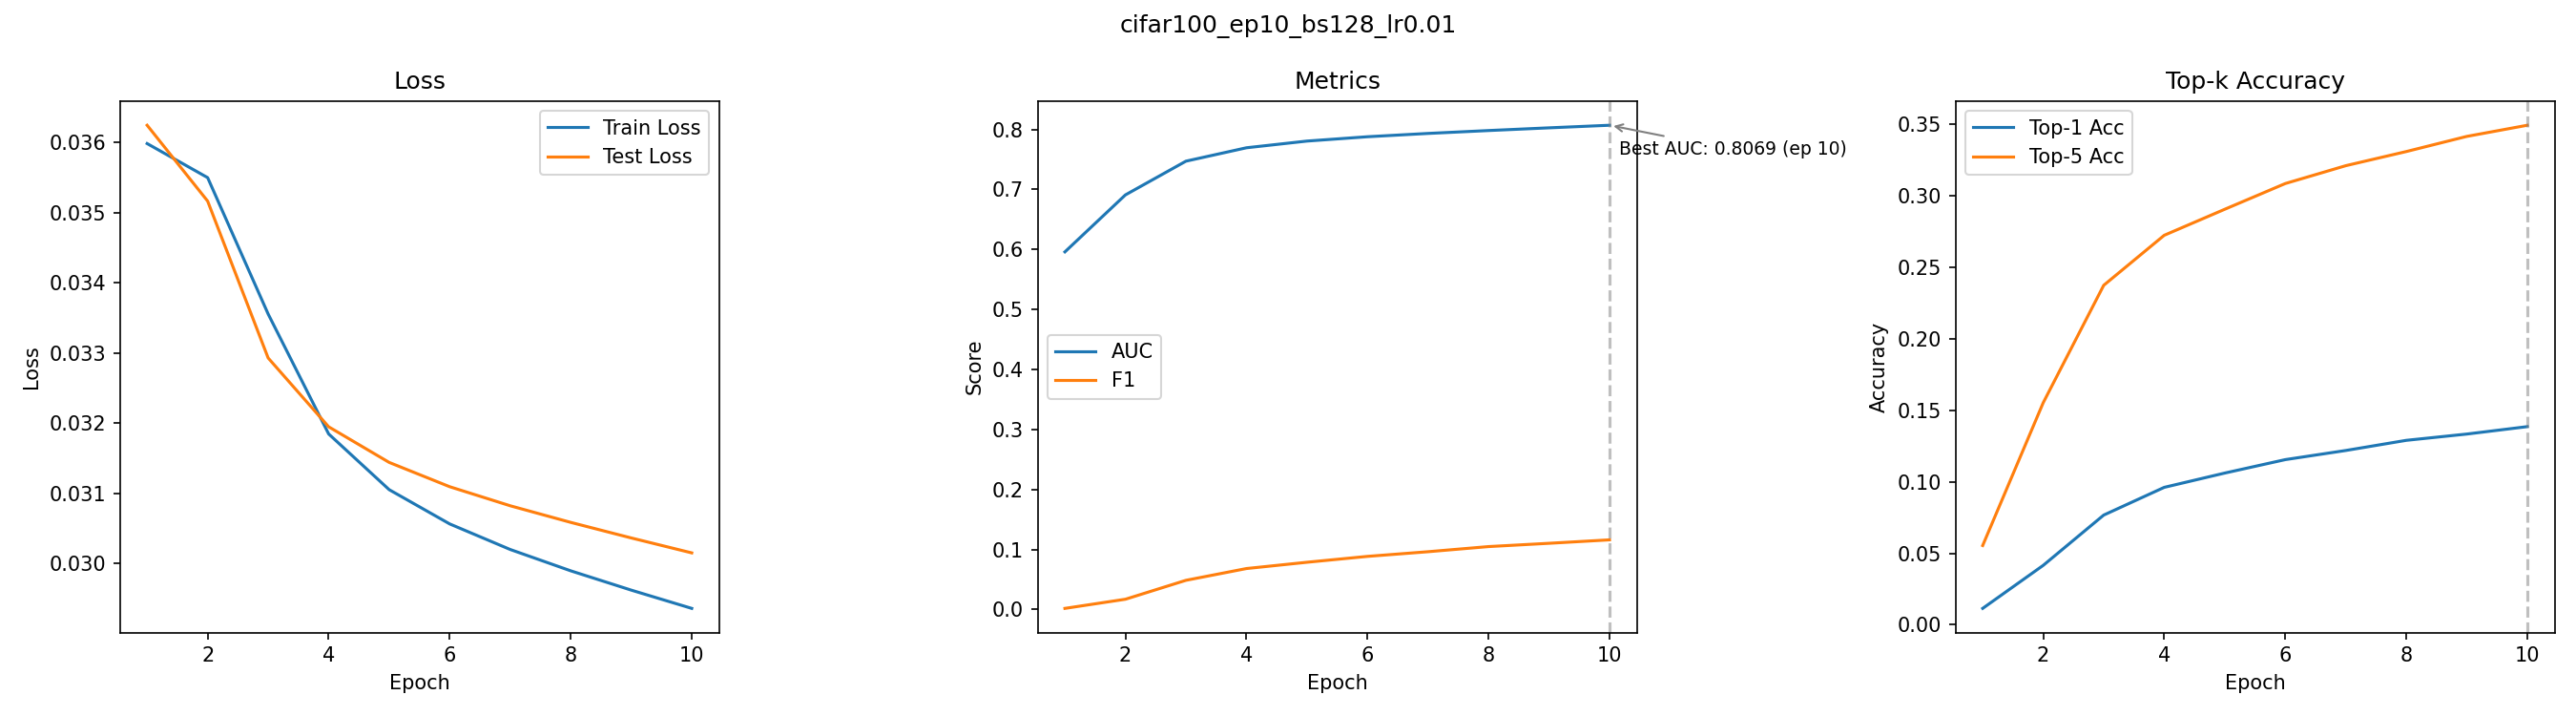

Values plotted in this chart, from the file beside it:
epoch, train_loss, test_loss, auc, f1, top1_acc, top5_acc
1, 0.03598, 0.03624, 0.5959, 0.001833, 0.0114, 0.0554
2, 0.0355, 0.03516, 0.6909, 0.01709, 0.0415, 0.1553
3, 0.03355, 0.03293, 0.747, 0.04861, 0.0767, 0.2375
4, 0.03185, 0.03195, 0.7694, 0.06823, 0.0961, 0.2725
5, 0.03105, 0.03144, 0.7805, 0.0787, 0.1061, 0.2907
6, 0.03057, 0.0311, 0.7878, 0.0885, 0.1155, 0.3087
7, 0.0302, 0.03082, 0.7933, 0.09626, 0.1219, 0.3212
8, 0.0299, 0.03059, 0.7981, 0.1048, 0.129, 0.3311
9, 0.02962, 0.03037, 0.8026, 0.1103, 0.1334, 0.3417
10, 0.02936, 0.03015, 0.8069, 0.116, 0.1386, 0.3495
